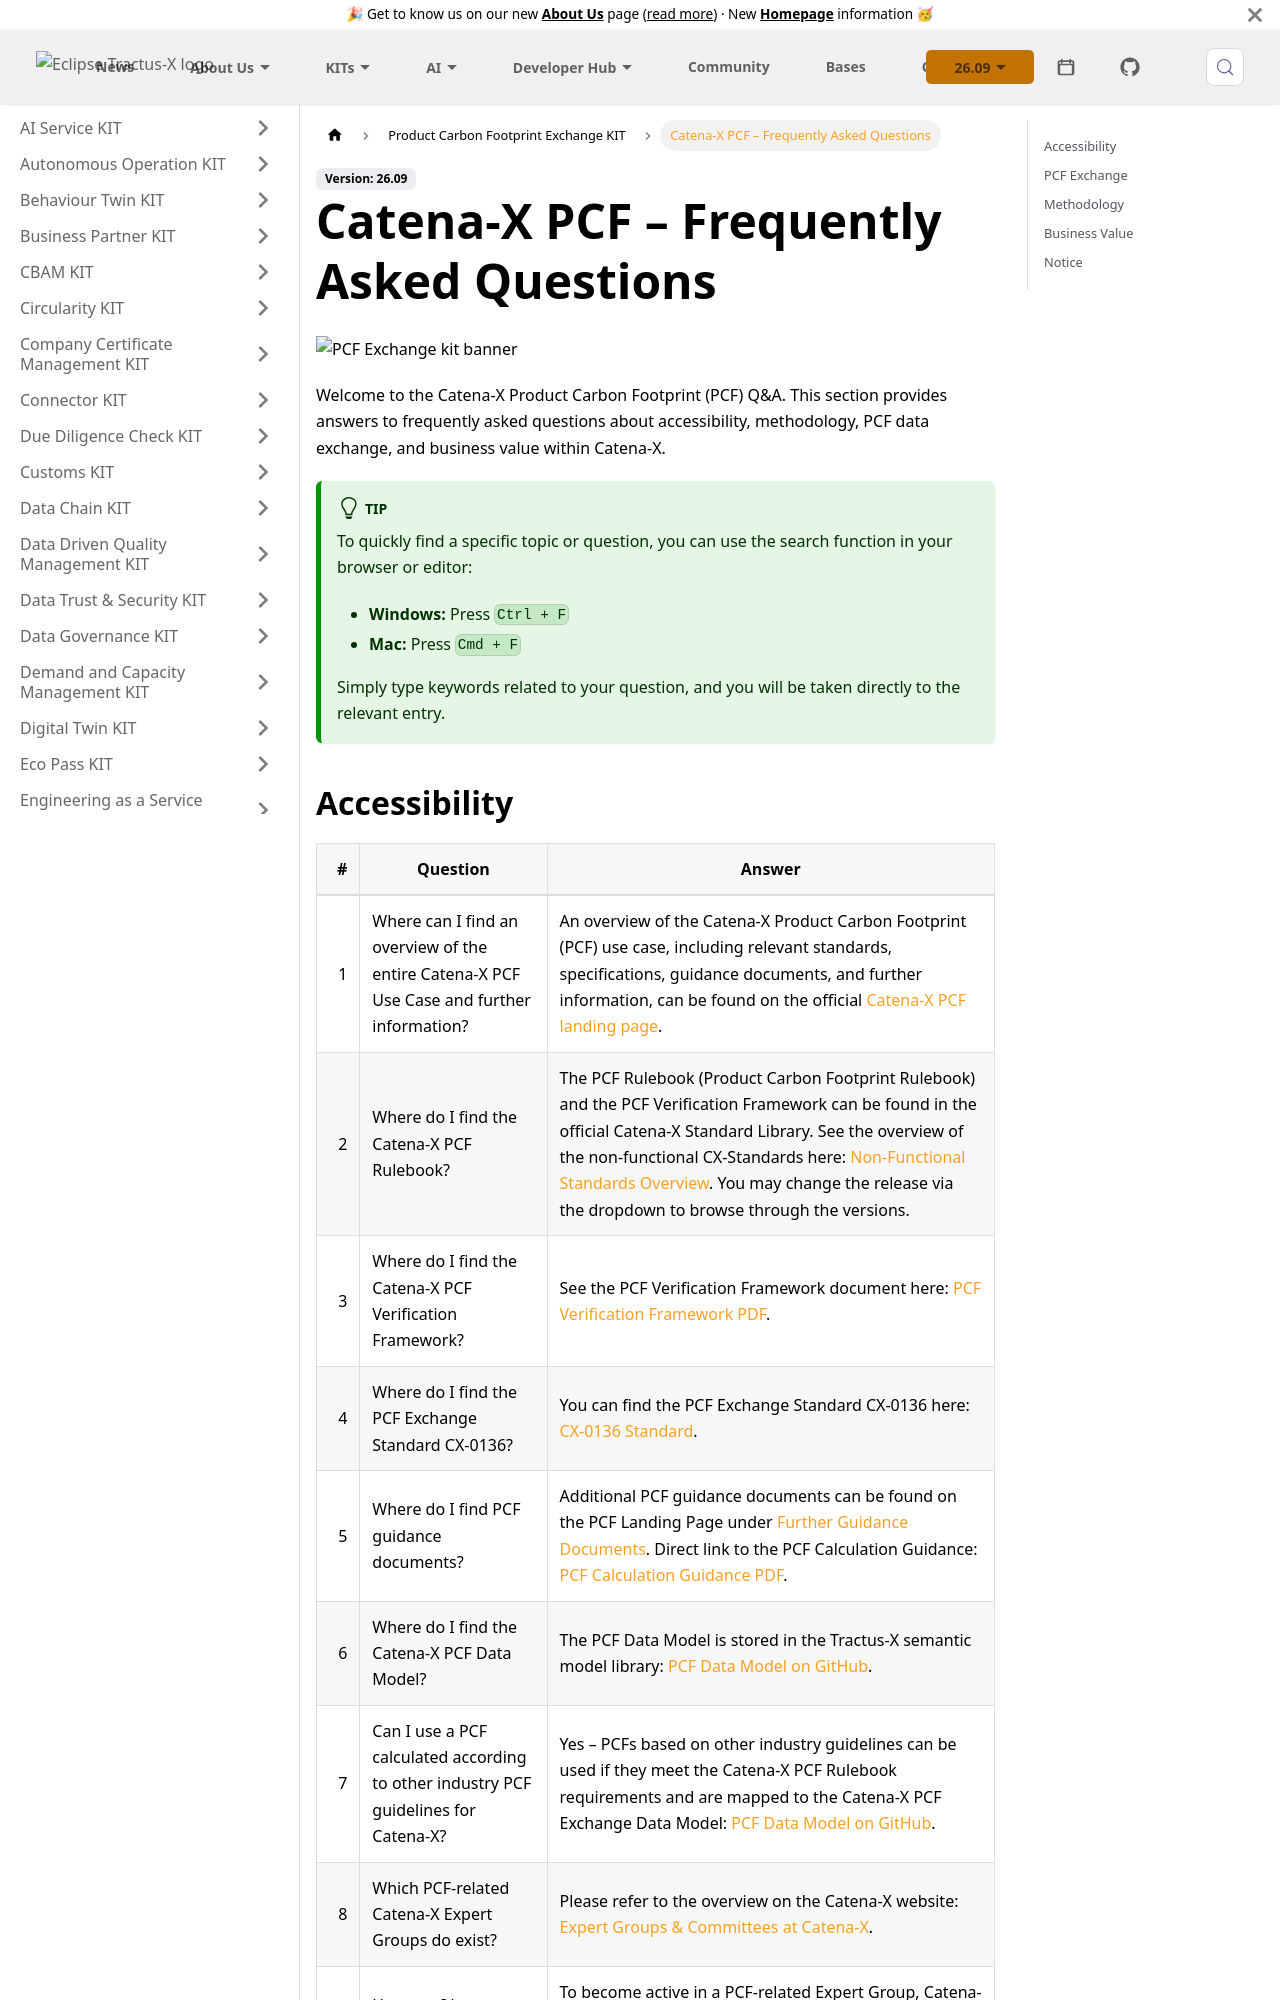

repository: eclipse-tractusx/eclipse-tractusx.github.io · page: docs-kits/kits/product-carbon-footprint-exchange-kit/faq/index.html · generator: docusaurus

---
id: faq
title: Catena-X PCF – Frequently Asked Questions
description: Questions and Answers
sidebar_position: 5
---

![PCF Exchange kit banner](@site/static/img/kits/pcf/pcf-kit-logo.svg)

Welcome to the Catena-X Product Carbon Footprint (PCF) Q&A. This section provides answers to frequently asked questions about accessibility, methodology, PCF data exchange, and business value within Catena-X.

:::tip
To quickly find a specific topic or question, you can use the search function in your browser or editor:

- **Windows:** Press `Ctrl + F`
- **Mac:** Press `Cmd + F`

Simply type keywords related to your question, and you will be taken directly to the relevant entry.
:::
